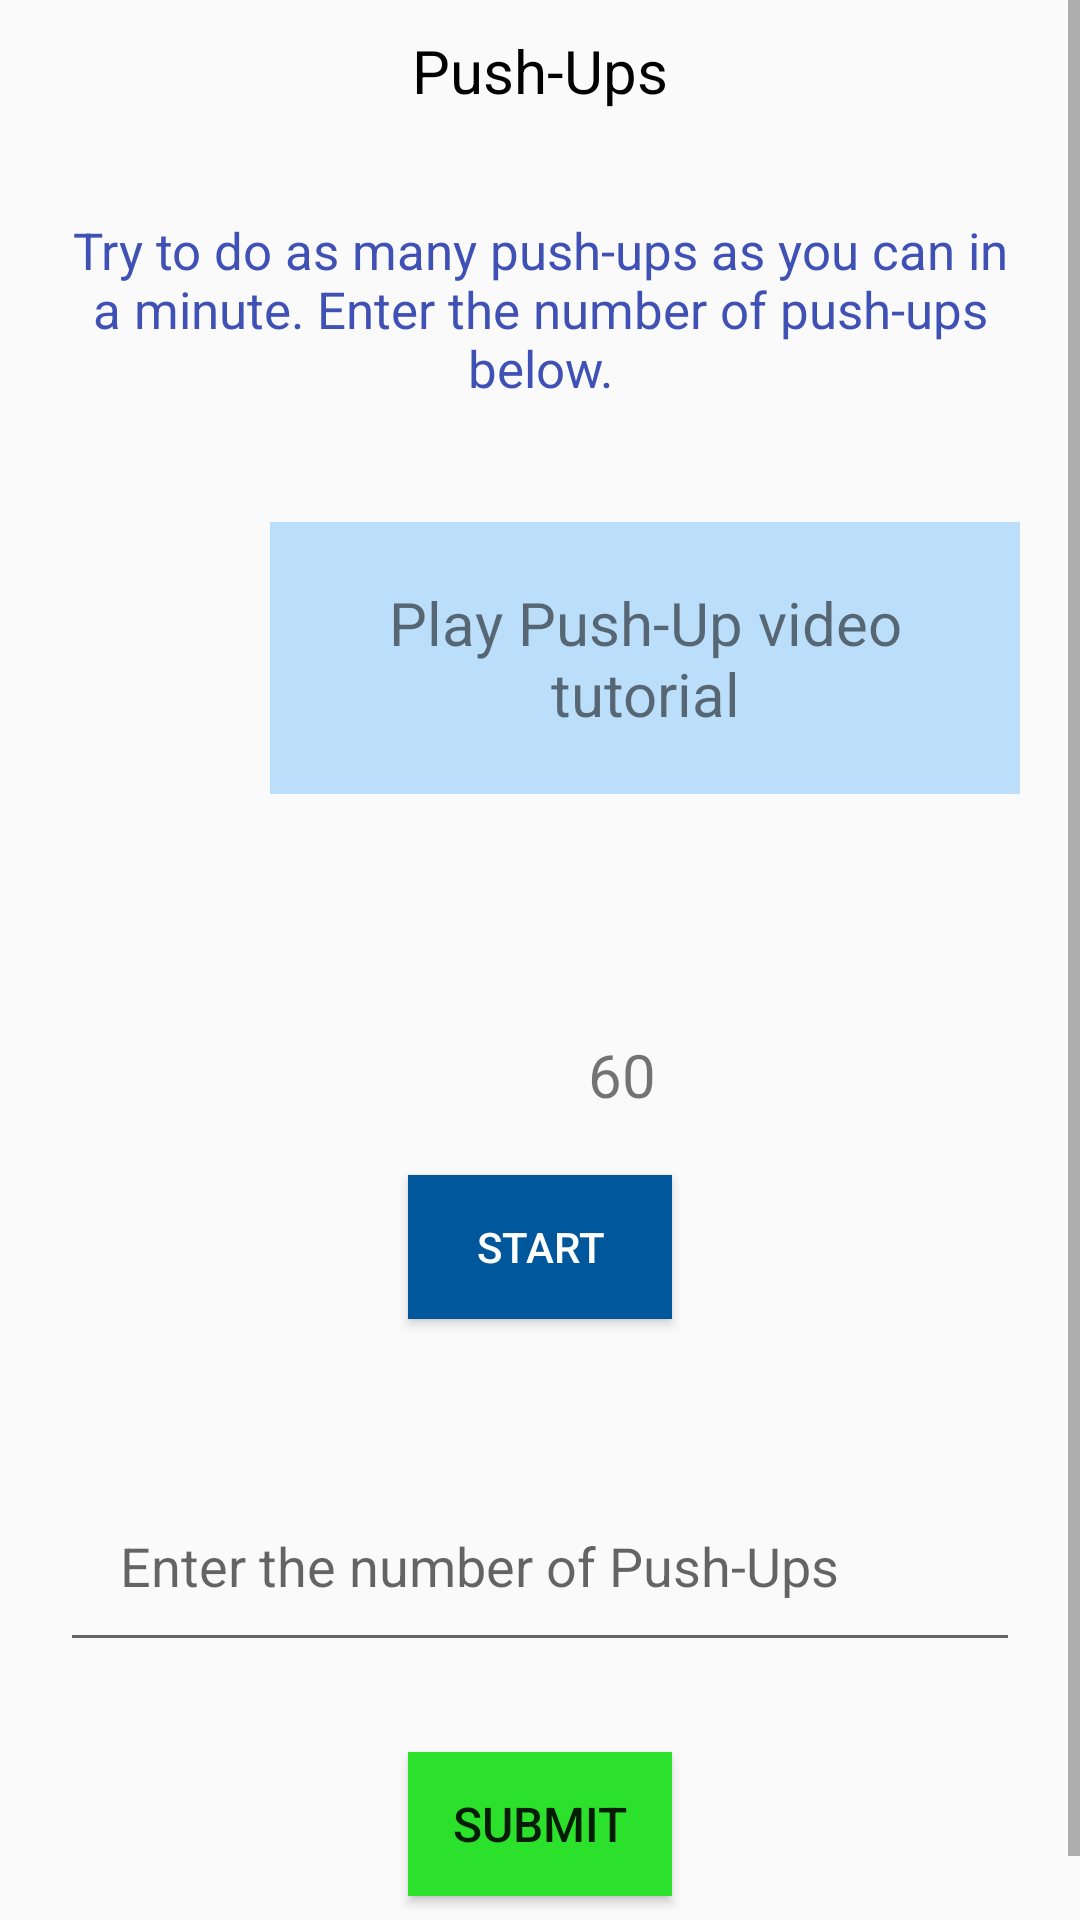

Reconstruct the res/layout file that produces this screen, plus the resources it refers to.
<!-- AndroidManifest.xml: application theme AppTheme -->
<!-- res/layout/pushupsactivity.xml -->
<?xml version="1.0" encoding="utf-8"?>
<ScrollView
    xmlns:android="http://schemas.android.com/apk/res/android"
    android:layout_width="match_parent"
    android:layout_height="match_parent" >

    <LinearLayout
        xmlns:android="http://schemas.android.com/apk/res/android"
        android:orientation="vertical"
        android:layout_width="match_parent"
        android:layout_height="match_parent"

        >

        <TextView
            android:layout_width="wrap_content"
            android:layout_height="wrap_content"
            android:text="Push-Ups"
            android:padding="10dp"
            android:layout_gravity="center_horizontal"
            android:textColor="#000000"
            android:textSize="20sp"
            android:layout_marginBottom="5dp"
            />

        <TextView
            android:layout_width="match_parent"
            android:layout_height="wrap_content"
            android:text="@string/pushups"
            android:padding="20dp"
            android:textAlignment="center"
            android:textColor="@color/colorPrimary"
            android:textSize="17sp"
            android:layout_marginBottom="20dp"
            />

    <LinearLayout
        android:layout_width="match_parent"
        android:layout_height="wrap_content"
        android:orientation="horizontal">

        <ImageView
            android:layout_width="80dp"
            android:layout_height="85dp"
            android:src="@drawable/youtubelogo"
            android:paddingLeft="20dp"/>

        <TextView
            android:layout_width="match_parent"
            android:layout_height="wrap_content"
            android:id="@+id/play"
            android:text="Play Push-Up video tutorial"
            android:layout_gravity="center_horizontal"
            android:textAlignment="center"
            android:padding="20dp"
            android:background="#BBDEFB"
            android:layout_marginLeft="10sp"
            android:layout_marginRight="20dp"
            android:layout_marginTop="20dp"
            android:layout_marginBottom="40dp"
            android:textSize="20sp"

            />

        </LinearLayout>

        <RelativeLayout
            android:layout_width="match_parent"
            android:layout_height="wrap_content">
            <ImageView
                android:layout_width="50dp"
                android:layout_height="50dp"
                android:id="@+id/Timer"
                android:src="@drawable/timer"
                android:layout_marginLeft="134dp"
                />
            <TextView
                android:layout_toRightOf="@id/Timer"
                android:layout_width="50dp"
                android:layout_height="wrap_content"
                android:id="@+id/timer"
                android:paddingLeft="12dp"
                android:text="60"
                android:layout_gravity="center_horizontal"
                android:textSize="20sp"
                android:layout_marginBottom="20dp"
                android:layout_marginTop="20dp"/>

        </RelativeLayout>

        <Button
            android:layout_width="wrap_content"
            android:layout_height="wrap_content"
            android:id="@+id/start"
            android:layout_gravity="center_horizontal"
            android:text="START"
            android:layout_marginBottom="20dp"
            android:textColor="#ffffff"
            android:background="#01579B"
            />



        <EditText
            android:layout_width="match_parent"
            android:layout_height="wrap_content"
            android:layout_marginRight="20dp"
            android:layout_marginLeft="20dp"
            android:hint="Enter the number of Push-Ups"
            android:layout_marginBottom="10dp"
            android:layout_marginTop="30dp"
            android:padding="20dp"
            android:id="@+id/crunchestext"
            android:inputType="number"
            />

        <Button
            android:layout_width="wrap_content"
            android:layout_height="wrap_content"
            android:text="SUBMIT"
            android:layout_gravity="center_horizontal"
            android:textSize="16sp"
            android:layout_marginTop="20dp"
            android:id="@+id/submitchallenges"
            android:layout_marginBottom="30dp"
            android:background="@color/green" />

    </LinearLayout>
</ScrollView>
<!-- resources referenced by this layout -->
<resources>
  <color name="colorPrimary">#3F51B5</color>
  <color name="green">#2ce12c</color>
  <string name="pushups">
          Try to do as many push-ups as you can
          in a minute. Enter the number of push-ups below.
      </string>
  <style name="AppTheme" parent="Theme.AppCompat.Light.DarkActionBar">
          
          <item name="colorPrimary">#01579B</item>
          <item name="colorPrimaryDark">#424242</item>
          <item name="colorAccent">#00E5FF</item>
  
      </style>
</resources>
